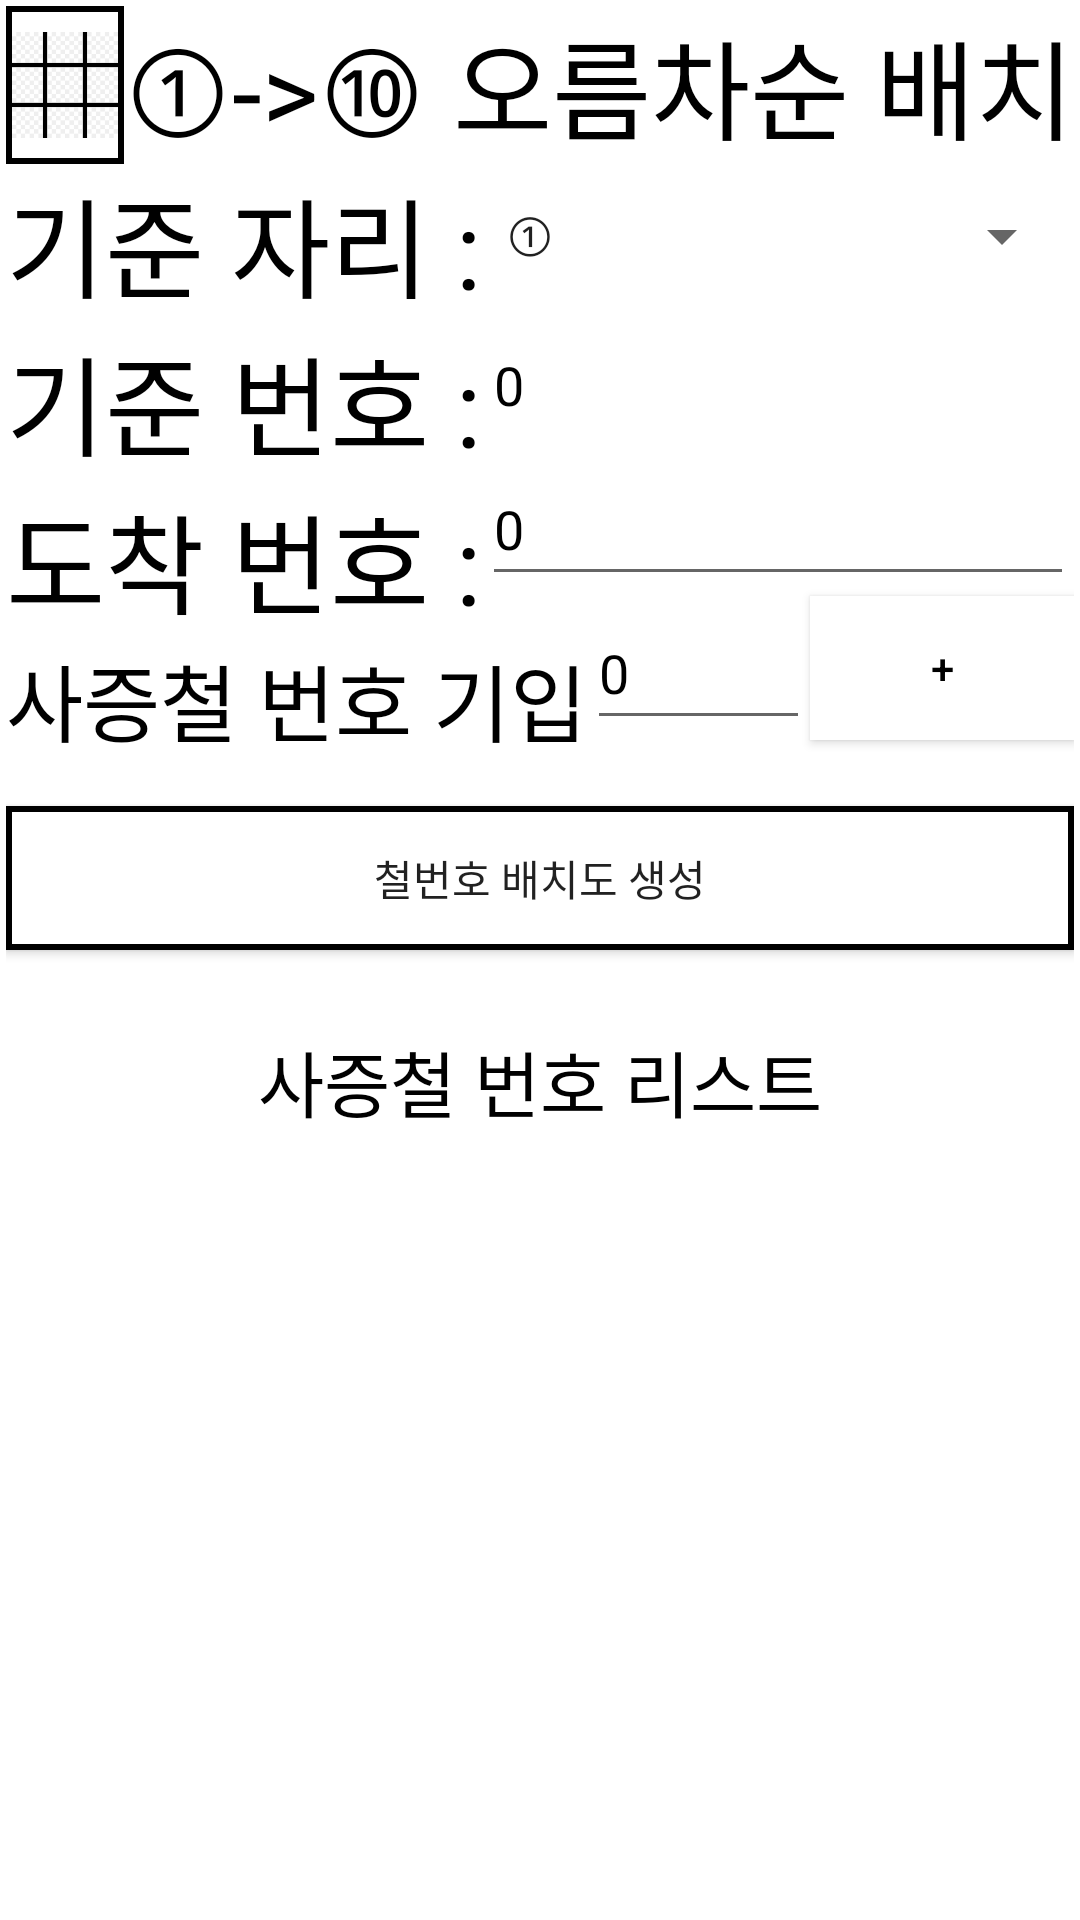

The Android layout XML behind this screen, and the referenced resources:
<!-- AndroidManifest.xml: application theme AppTheme -->
<!-- res/layout/activity_main.xml -->
<?xml version="1.0" encoding="utf-8"?>
<androidx.constraintlayout.widget.ConstraintLayout xmlns:android="http://schemas.android.com/apk/res/android"
    xmlns:app="http://schemas.android.com/apk/res-auto"
    xmlns:tools="http://schemas.android.com/tools"
    android:layout_width="match_parent"
    android:layout_height="match_parent"
    android:background="@drawable/btn_bg"
    android:backgroundTint="#FFFFFF"
    tools:context=".MainActivity">

    <ImageButton
        android:id="@+id/btn_batch"
        android:layout_width="0dp"
        android:layout_height="0dp"
        android:background="@drawable/btn_bg"
        android:contentDescription="@string/app_name"
        android:scaleType="fitCenter"
        android:src="@drawable/drawable_table"
        app:layout_constraintBottom_toTopOf="@+id/textView14"
        app:layout_constraintEnd_toStartOf="@+id/textView15"
        app:layout_constraintHorizontal_bias="0.0"
        app:layout_constraintStart_toStartOf="parent"
        app:layout_constraintTop_toTopOf="parent"
        app:layout_constraintVertical_bias="1.0" />

    <TextView
        android:id="@id/textView15"
        android:layout_width="0dp"
        android:layout_height="wrap_content"
        android:gravity="center"
        android:text="①->⑩ 오름차순 배치"
        android:textColor="#000000"
        android:textSize="36sp"
        app:layout_constraintEnd_toEndOf="parent"
        app:layout_constraintTop_toTopOf="parent" />

    <TextView
        android:id="@+id/textView14"
        android:layout_width="wrap_content"
        android:layout_height="wrap_content"
        android:gravity="bottom"
        android:text="기준 자리 :"
        android:textColor="#000000"
        android:textSize="36sp"
        app:layout_constraintStart_toStartOf="parent"
        app:layout_constraintTop_toBottomOf="@+id/textView15" />

    <Spinner
        android:id="@+id/sp_std_pos"
        android:layout_width="0dp"
        android:layout_height="48dp"
        android:contentDescription="@string/app_name"
        android:entries="@array/str_num"
        android:saveEnabled="true"
        app:layout_constraintEnd_toEndOf="parent"
        app:layout_constraintHorizontal_bias="1.0"
        app:layout_constraintStart_toEndOf="@+id/textView14"
        app:layout_constraintTop_toBottomOf="@+id/textView15" />

    <TextView
        android:id="@+id/textView17"
        android:layout_width="wrap_content"
        android:layout_height="wrap_content"
        android:text="기준 번호 :"
        android:textColor="#000000"
        android:textSize="36sp"
        app:layout_constraintStart_toStartOf="parent"
        app:layout_constraintTop_toBottomOf="@+id/textView14" />

    <EditText
        android:id="@+id/et_std_num"
        android:layout_width="0dp"
        android:layout_height="wrap_content"
        android:autofillHints=""
        android:backgroundTint="#FFFFFF"
        android:ems="10"
        android:hint="@string/num_default"
        android:inputType="number"
        android:minHeight="48dp"
        android:saveEnabled="true"
        android:textColor="#000000"
        android:textColorHint="#000000"
        android:textSize="18sp"
        app:layout_constraintEnd_toEndOf="parent"
        app:layout_constraintHorizontal_bias="0.585"
        app:layout_constraintStart_toEndOf="@+id/textView17"
        app:layout_constraintTop_toBottomOf="@+id/sp_std_pos"
        tools:ignore="DuplicateSpeakableTextCheck" />

    <TextView
        android:id="@+id/textView"
        android:layout_width="wrap_content"
        android:layout_height="wrap_content"
        android:text="도착 번호 :"
        android:textColor="#000000"
        android:textSize="36sp"
        app:layout_constraintStart_toStartOf="parent"
        app:layout_constraintTop_toBottomOf="@+id/textView17" />

    <EditText
        android:id="@+id/et_last_num"
        android:layout_width="0dp"
        android:layout_height="wrap_content"
        android:autofillHints=""
        android:ems="10"
        android:hint="@string/num_default"
        android:inputType="number"
        android:minHeight="48dp"
        android:saveEnabled="true"
        android:textColor="#000000"
        android:textColorHint="#000000"
        app:layout_constraintEnd_toEndOf="parent"
        app:layout_constraintStart_toEndOf="@+id/textView"
        app:layout_constraintTop_toBottomOf="@+id/et_std_num" />

    <TextView
        android:id="@+id/textView2"
        android:layout_width="wrap_content"
        android:layout_height="wrap_content"
        android:background="#FFFFFF"
        android:backgroundTint="#FFFFFF"
        android:text="사증철 번호 기입"
        android:textColor="#000000"
        android:textSize="28sp"
        app:layout_constraintStart_toStartOf="parent"
        app:layout_constraintTop_toBottomOf="@+id/textView" />

    <Button
        android:id="@+id/btn_plus"
        android:layout_width="wrap_content"
        android:layout_height="wrap_content"
        android:background="@drawable/btn_bg"
        android:backgroundTint="#FFFFFF"
        android:foregroundTint="#FFFFFF"
        android:shadowColor="#000000"
        android:text="+"
        android:textColor="#000000"
        android:textColorHint="#000000"
        app:iconTint="#FFFFFF"
        app:layout_constraintEnd_toEndOf="parent"
        app:layout_constraintTop_toBottomOf="@+id/et_last_num"
        app:strokeColor="#000000" />

    <EditText
        android:id="@+id/et_visa_num"
        android:layout_width="0dp"
        android:layout_height="wrap_content"
        android:ems="10"
        android:hint="@string/num_default"
        android:inputType="number"
        android:minHeight="48dp"
        android:saveEnabled="true"
        android:textColorHint="#000000"
        app:layout_constraintEnd_toStartOf="@+id/btn_plus"
        app:layout_constraintStart_toEndOf="@+id/textView2"
        app:layout_constraintTop_toBottomOf="@+id/et_last_num" />

    <TextView
        android:id="@+id/textView3"
        android:layout_width="match_parent"
        android:layout_height="wrap_content"
        android:layout_marginTop="26dp"
        android:gravity="center"
        android:text="사증철 번호 리스트"
        android:textColor="#000000"
        android:textSize="24sp"
        app:layout_constraintEnd_toEndOf="parent"
        app:layout_constraintHorizontal_bias="0.666"
        app:layout_constraintStart_toStartOf="parent"
        app:layout_constraintTop_toBottomOf="@+id/btn_generate" />

    <Button
        android:id="@+id/btn_generate"
        android:layout_width="0dp"
        android:layout_height="wrap_content"
        android:layout_marginTop="22dp"
        android:background="@drawable/btn_bg"
        android:text="철번호 배치도 생성"
        app:layout_constraintEnd_toEndOf="parent"
        app:layout_constraintStart_toStartOf="parent"
        app:layout_constraintTop_toBottomOf="@+id/et_visa_num" />

    <androidx.recyclerview.widget.RecyclerView
        android:id="@+id/rv_visa_num"
        android:layout_width="match_parent"
        android:layout_height="0dp"
        android:orientation="vertical"
        android:saveEnabled="true"
        android:visibility="visible"
        app:layout_constraintBottom_toBottomOf="parent"
        app:layout_constraintEnd_toEndOf="parent"
        app:layout_constraintHorizontal_bias="1.0"
        app:layout_constraintStart_toStartOf="parent"
        app:layout_constraintTop_toBottomOf="@+id/textView3"
        app:layout_constraintVertical_bias="0.0">

    </androidx.recyclerview.widget.RecyclerView>

</androidx.constraintlayout.widget.ConstraintLayout>
<!-- resources referenced by this layout -->
<resources>
  <string-array name="str_num">
          <item>①</item>
          <item>②</item>
          <item>③</item>
          <item>④</item>
          <item>⑤</item>
          <item>⑥</item>
          <item>⑦</item>
          <item>⑧</item>
          <item>⑨</item>
          <item>⑩</item>
  
      </string-array>
  <!-- drawable btn_bg (drawable) -->
  <?xml version="1.0" encoding="utf-8"?>
  <shape xmlns:android="http://schemas.android.com/apk/res/android">
      android:shape="rectangle">
  
      
      <solid android:color="@android:color/white" />
  
      
      <padding
          android:bottom="2dp"
          android:left="2dp"
          android:right="2dp"
          android:top="2dp" />
  
      
      <stroke
          android:width="2dp"
          android:color="@android:color/black" />
  </shape>
  <!-- drawable drawable_table: png bitmap (drawable, 1657 bytes) -->
  <string name="app_name">archive_manager</string>
  <string name="num_default">0</string>
</resources>
